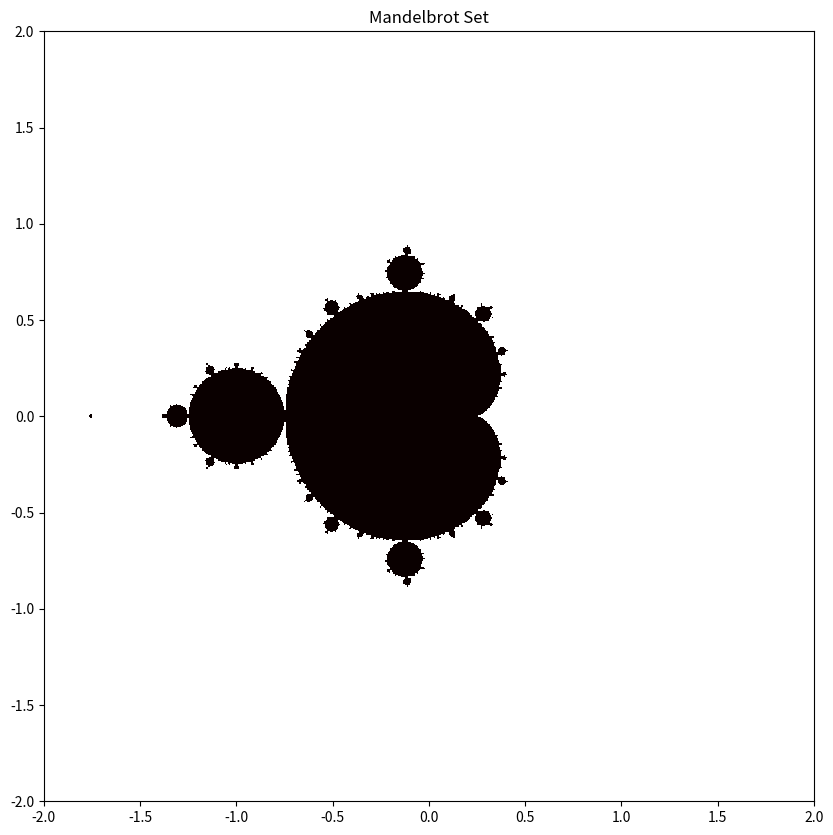

Here is the Python script that generated this plot:
import numpy as np
import matplotlib.pyplot as plt

# Set the size of the grid and the maximum number of iterations
N = 1000
max_iter = 100

# Define the range of x and y values
x_min, x_max = -2, 2
y_min, y_max = -2, 2

# Create a 2D grid of complex numbers
x = np.linspace(x_min, x_max, N)
y = np.linspace(y_min, y_max, N)
X, Y = np.meshgrid(x, y)
c = X + 1j*Y

# Initialize the array for the Mandelbrot set
Z = np.zeros((N, N), dtype=np.complex128)

# Iterate the complex equation
for i in range(max_iter):
    Z = Z**2 + c

# Compute the absolute value of the complex number
abs_Z = np.abs(Z)

# Plot the Mandelbrot set
fig = plt.figure(figsize=(10, 10))
plt.imshow(abs_Z, cmap='hot', extent=[x_min, x_max, y_min, y_max])
plt.title('Mandelbrot Set')
plt.show()
